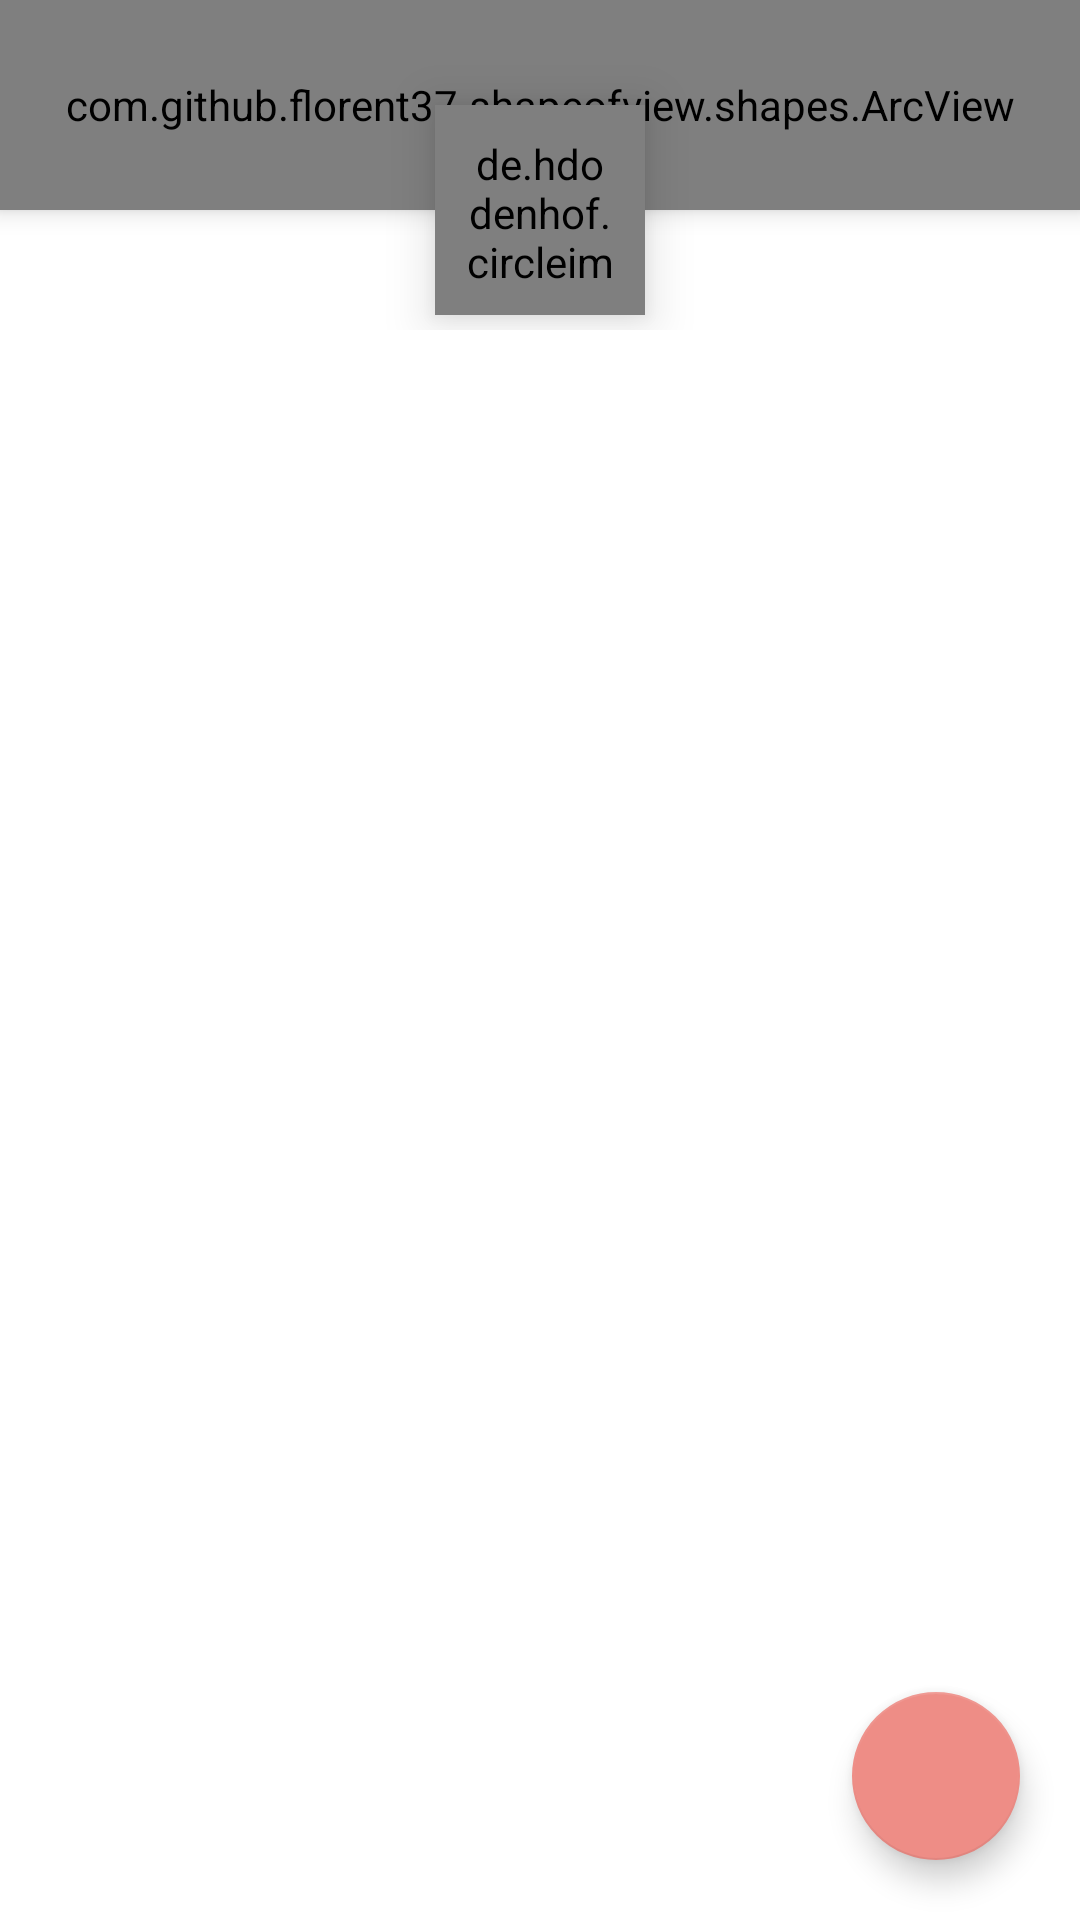

This screen was rendered from an Android layout file. Write that file and the resources it references.
<!-- AndroidManifest.xml: application theme AppTheme -->
<!-- res/layout/activity_main.xml -->
<?xml version="1.0" encoding="utf-8"?>
<RelativeLayout xmlns:android="http://schemas.android.com/apk/res/android"
    xmlns:app="http://schemas.android.com/apk/res-auto"
    xmlns:tools="http://schemas.android.com/tools"
    android:layout_width="match_parent"
    android:layout_height="match_parent"
    android:background="#ffffff"
    tools:context=".MainActivity">


    <RelativeLayout
        android:id="@+id/topDesign"
        android:layout_width="match_parent"
        android:layout_height="110dp"
        android:background="#ffffff">

        <com.github.florent37.shapeofview.shapes.ArcView
            android:id="@+id/arcView"
            android:layout_width="match_parent"
            android:layout_height="70dp"
            android:background="#EE8D86"
            app:shape_arc_cropDirection="outside"
            app:shape_arc_height="50dp"
            android:elevation="5dp"
            app:shape_arc_position="bottom">


            <TextView
                android:layout_width="wrap_content"
                android:layout_height="wrap_content"
                android:text="KontaKts"
                android:textSize="20sp"
                android:textColor="#ffffff"
                android:layout_gravity="center|top"
                android:elevation="5dp"
                android:textStyle="bold"/>

            <ImageView
                android:layout_width="match_parent"
                android:layout_height="match_parent"
                android:src="#EE8D86"/>

        </com.github.florent37.shapeofview.shapes.ArcView>

        <de.hdodenhof.circleimageview.CircleImageView
            android:layout_width="70dp"
            android:layout_height="70dp"
            android:src="@drawable/ic_account"
            android:layout_centerHorizontal="true"
            android:layout_alignParentBottom="true"
            android:elevation="10dp"
            android:layout_marginBottom="5dp"
            android:padding="10dp"
            android:background="@drawable/circle_background"
            />

    </RelativeLayout>

    <android.support.design.widget.FloatingActionButton
        android:id="@+id/addContactButton"
        android:layout_width="wrap_content"
        android:layout_height="wrap_content"
        android:layout_alignParentEnd="true"
        android:layout_alignParentBottom="true"
        android:layout_marginEnd="20dp"
        android:layout_marginBottom="20dp"
        app:srcCompat="@drawable/ic_plus"/>


    <android.support.v7.widget.RecyclerView
        android:id="@+id/contactList"
        android:layout_width="match_parent"
        android:layout_height="match_parent"
        android:layout_below="@+id/topDesign">

    </android.support.v7.widget.RecyclerView>





</RelativeLayout>
<!-- resources referenced by this layout -->
<resources>
  <!-- drawable circle_background (drawable) -->
  <shape xmlns:android="http://schemas.android.com/apk/res/android"
      android:shape="oval">
      <solid android:color="#85BEB5"/>
      <stroke
          android:width="1dp"
          android:color="#85BEB5"/>
  </shape>
  <!-- drawable ic_account (drawable) -->
  <vector xmlns:android="http://schemas.android.com/apk/res/android"
      android:width="60dp"
      android:height="60dp"
      android:viewportWidth="24"
      android:viewportHeight="24">
    <path
        android:fillColor="#ffffff"
        android:pathData="M12,4A4,4 0,0 1,16 8A4,4 0,0 1,12 12A4,4 0,0 1,8 8A4,4 0,0 1,12 4M12,14C16.42,14 20,15.79 20,18V20H4V18C4,15.79 7.58,14 12,14Z"/>
  </vector>
  <style name="AppTheme" parent="Theme.AppCompat.Light.NoActionBar">
          
          <item name="colorPrimary">#EE8D86</item>
          <item name="colorPrimaryDark">#EE8D86</item>
          <item name="colorAccent">@color/colorAccent</item>
          <item name="android:windowContentTransitions">true</item>
      </style>
  <color name="colorAccent">#EE8D86</color>
</resources>
